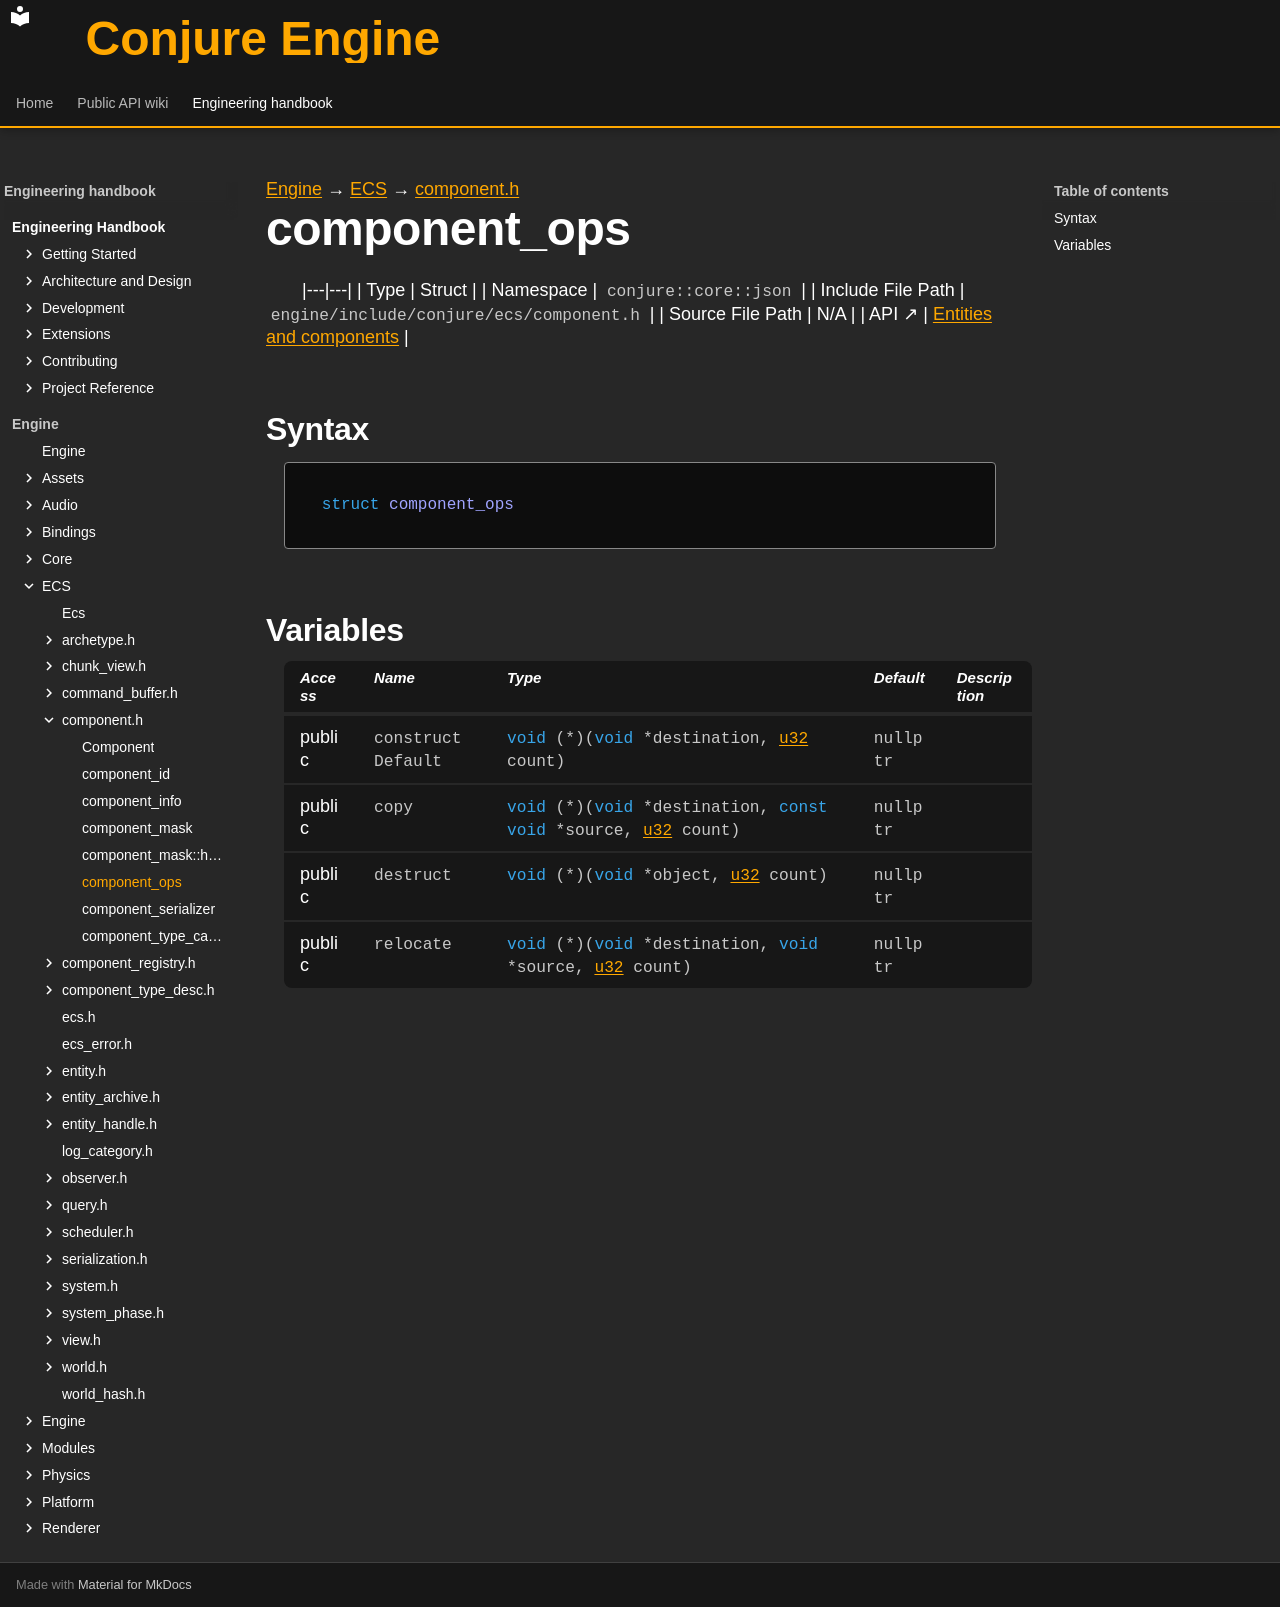

repository: Dozer90/Conjure-Engine · page: handbook/engine/ecs/component/component-ops.html · generator: mkdocs

---
kind: struct
---

[Engine](../../../engine.md) → [ECS](../../ecs.md) → [component.h](../component.md)

# component_ops
<!-- doc-template:type -->

|---|---|
| Type | Struct |
| Namespace | `conjure::core::json` |
| Include File Path | `engine/include/conjure/ecs/component.h` |
| Source File Path | N/A |
| API ↗ | [Entities and components](../../../../api/ecs/entities-and-components.md) |

## Syntax

```cpp
struct component_ops
```







## Variables

<table class="variable-table">
<thead><tr><th>Access</th><th>Name</th><th>Type</th><th>Default</th><th>Description</th></tr></thead>
<tbody>
<tr><td>public</td><td><code class="signature">construct<wbr>Default</code></td><td><code class="signature"><span class="k">void</span> (*)(<span class="k">void</span> *destination,<wbr> <a href="../../core/types.html#symbol-u32">u32</a> count)</code></td><td><code class="signature">nullptr</code></td><td></td></tr>
<tr><td>public</td><td><code class="signature">copy</code></td><td><code class="signature"><span class="k">void</span> (*)(<span class="k">void</span> *destination,<wbr> <span class="k">const</span> <span class="k">void</span> *source,<wbr> <a href="../../core/types.html#symbol-u32">u32</a> count)</code></td><td><code class="signature">nullptr</code></td><td></td></tr>
<tr><td>public</td><td><code class="signature">destruct</code></td><td><code class="signature"><span class="k">void</span> (*)(<span class="k">void</span> *object,<wbr> <a href="../../core/types.html#symbol-u32">u32</a> count)</code></td><td><code class="signature">nullptr</code></td><td></td></tr>
<tr><td>public</td><td><code class="signature">relocate</code></td><td><code class="signature"><span class="k">void</span> (*)(<span class="k">void</span> *destination,<wbr> <span class="k">void</span> *source,<wbr> <a href="../../core/types.html#symbol-u32">u32</a> count)</code></td><td><code class="signature">nullptr</code></td><td></td></tr>
</tbody>
</table>

<!-- doc-content:notes:start -->

<!-- doc-content:notes:end -->

<!-- doc-legacy-anchors:start -->
<a id="constructors"></a>
<a id="destructors"></a>
<a id="functions"></a>
<!-- doc-legacy-anchors:end -->
